The GitHub repository rdk004/CNN_WBC_Classifier contains a labelled image folder "actual_training_testing_data" with 8 categories: basophil, eosinophil, erythroblast, immature granulocyte, lymphocyte, monocyte, neutrophil, thrombocyte. Examples follow, each with its label.

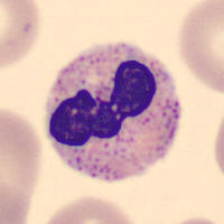
Label: neutrophil

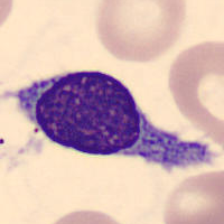
Label: lymphocyte

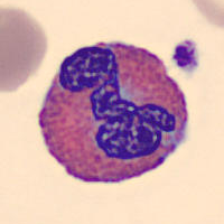
Label: eosinophil

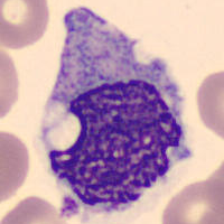
Label: monocyte

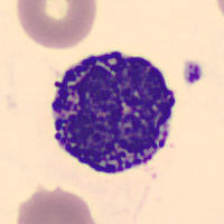
Label: basophil

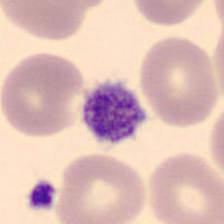
Label: thrombocyte
